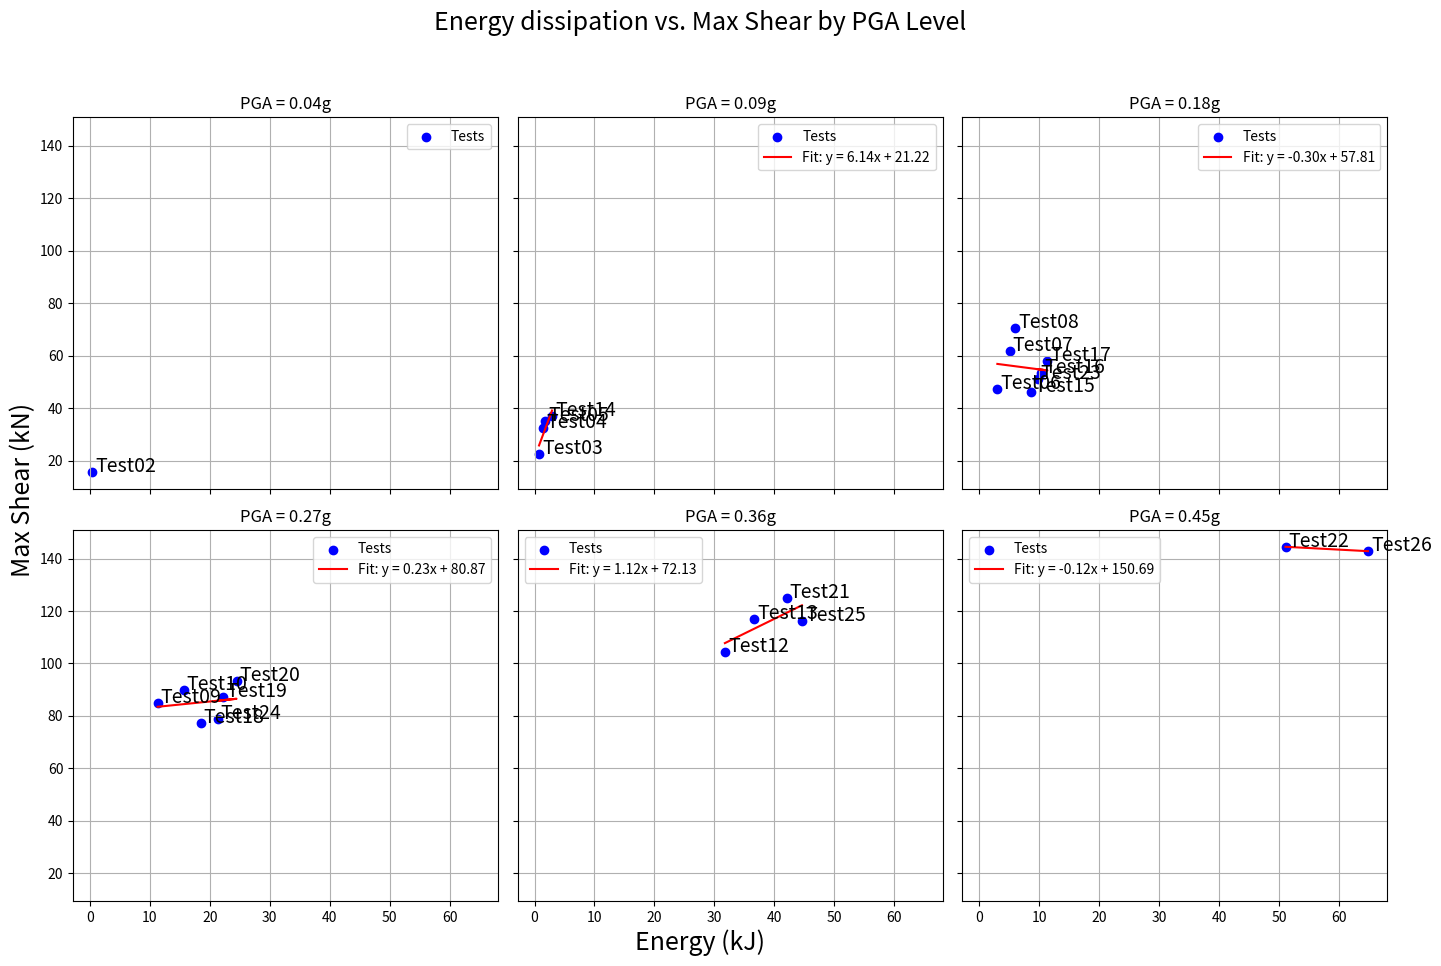

Here is the Python script that generated this plot:
import pandas as pd
import matplotlib.pyplot as plt
import numpy as np
from scipy.stats import linregress

# Data from the provided table (excluding Test11)
data = {
    'Test': ['Test02', 'Test03', 'Test04', 'Test05', 'Test06', 'Test07', 'Test08', 'Test09', 'Test10',
             'Test12', 'Test13', 'Test14', 'Test15', 'Test16', 'Test17', 'Test18', 'Test19', 'Test20',
             'Test21', 'Test22', 'Test23', 'Test24', 'Test25', 'Test26'],
    'Energy_kJ': [0.41, 0.75, 1.43, 1.74, 3.02, 5.07, 6.03, 11.30, 15.67, 31.75, 36.66, 2.92, 8.71,
                  10.30, 11.37, 18.46, 22.21, 24.47, 42.04, 51.08, 9.74, 21.34, 44.60, 64.83],
    'MaxShear_kN': [15.77, 22.46, 32.44, 35.02, 47.19, 61.89, 70.46, 84.91, 89.84, 104.33, 117.01,
                    36.97, 46.36, 53.60, 58.03, 77.26, 87.33, 93.16, 124.95, 144.49, 50.99, 78.99,
                    116.24, 142.82],
    'PGA': [0.04, 0.09, 0.09, 0.09, 0.18, 0.18, 0.18, 0.27, 0.27, 0.36, 0.36, 0.09, 0.18, 0.18,
            0.18, 0.27, 0.27, 0.27, 0.36, 0.45, 0.18, 0.27, 0.36, 0.45]
}

# Create DataFrame
df = pd.DataFrame(data)

# Group by PGA
pga_groups = df.groupby('PGA')

# Create figure with subplots (2 rows, 3 columns to accommodate all PGA levels)
fig, axes = plt.subplots(2, 3, figsize=(15, 10), sharex=True, sharey=True)
axes = axes.flatten()  # Flatten for easier iteration

# Define PGA levels to plot
pga_levels = sorted(df['PGA'].unique())

# Plot for each PGA level
for i, pga in enumerate(pga_levels):
    if i >= len(axes):  # Skip if more PGA levels than subplots
        break
    ax = axes[i]
    group = pga_groups.get_group(pga)

    # Scatter plot
    ax.scatter(group['Energy_kJ'], group['MaxShear_kN'], color='blue', label='Tests')

    # Add test labels
    for j, test in enumerate(group['Test']):
        ax.text(group['Energy_kJ'].iloc[j] + 0.5, group['MaxShear_kN'].iloc[j], test, fontsize=14)

    # Linear regression
    if len(group) > 1:  # Need at least 2 points for regression
        slope, intercept, r_value, p_value, std_err = linregress(group['Energy_kJ'], group['MaxShear_kN'])
        line = slope * group['Energy_kJ'] + intercept
        ax.plot(group['Energy_kJ'], line, color='red', label=f'Fit: y = {slope:.2f}x + {intercept:.2f}')

    # Customize subplot
    ax.set_title(f'PGA = {pga}g')
    ax.grid(True)
    ax.legend()

# Set common labels
fig.text(0.5, 0.04, 'Energy (kJ)', ha='center', fontsize=18)
fig.text(0.04, 0.5, 'Max Shear (kN)', va='center', rotation='vertical', fontsize=18)

# Adjust layout
plt.suptitle('Energy dissipation vs. Max Shear by PGA Level', fontsize=18)
plt.tight_layout(rect=[0.05, 0.05, 1, 0.95])

# Save plot
# plt.savefig('energy_maxshear_intra_pga.png', bbox_inches='tight')
# plt.close()
plt.show()